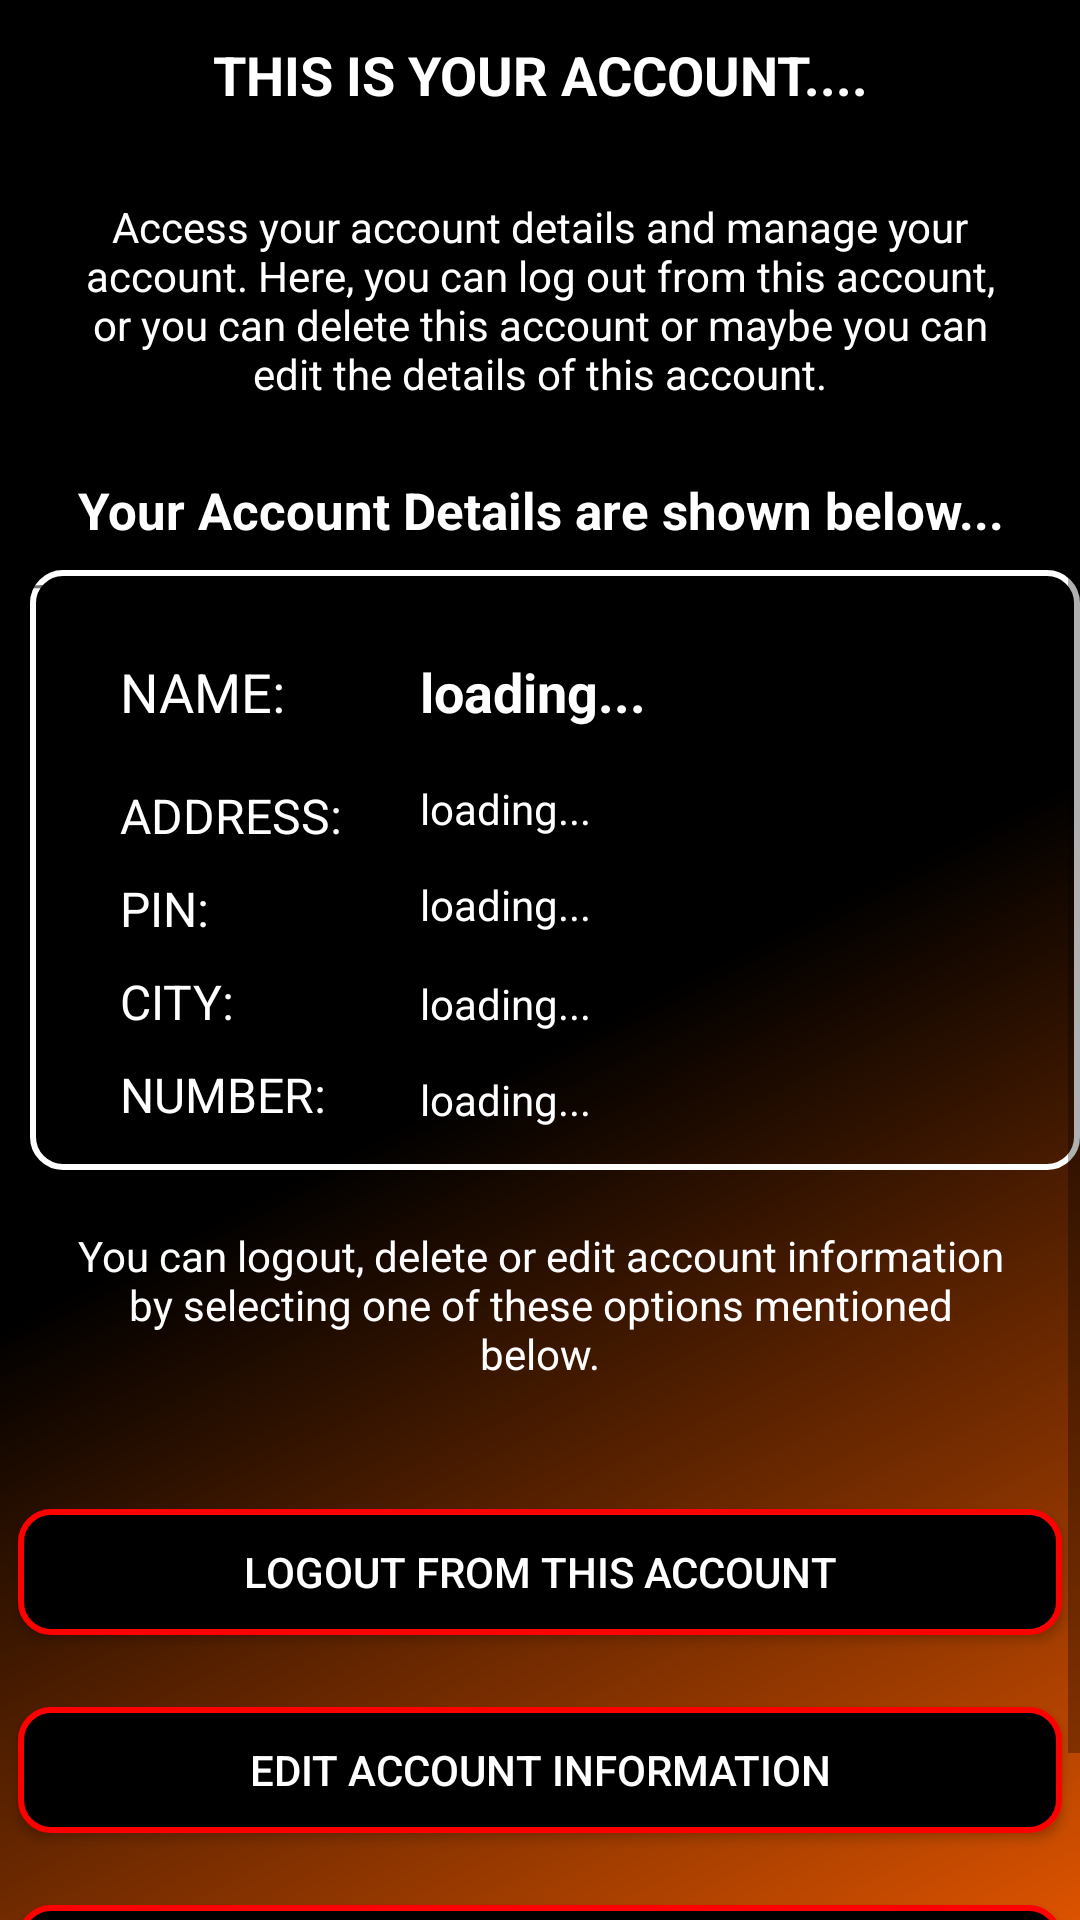

This screen was rendered from an Android layout file. Write that file and the resources it references.
<!-- AndroidManifest.xml: application theme AppTheme -->
<!-- res/layout/activity_account.xml -->
<ScrollView xmlns:android="http://schemas.android.com/apk/res/android"
    xmlns:app="http://schemas.android.com/apk/res-auto"
    xmlns:tools="http://schemas.android.com/tools"
    android:layout_width="match_parent"
    android:layout_height="match_parent"
    android:background="#000000"
    android:fillViewport="true">

    <RelativeLayout
        android:layout_width="match_parent"
        android:layout_height="match_parent"
        android:background="@drawable/selldr"
        android:stretchColumns="1">

        <TextView
            android:id="@+id/tran"
            android:layout_width="match_parent"
            android:layout_height="50dp"
            android:gravity="center"
            android:text="THIS IS YOUR ACCOUNT...."
            android:textColor="#FFFFFF"
            android:textSize="18sp"
            android:textStyle="bold" />

        <TextView
            android:id="@+id/tran2"
            android:layout_width="match_parent"
            android:layout_height="100dp"
            android:layout_marginTop="50dp"
            android:gravity="center"
            android:paddingLeft="24dp"
            android:paddingRight="24dp"
            android:text="Access your account details and manage your account. Here, you can log out from this account, or you can delete this account or maybe you can edit the details of this account."
            android:textColor="#FFFFFF" />

        <TextView
            android:layout_width="match_parent"
            android:layout_height="40dp"
            android:layout_below="@id/tran2"
            android:layout_centerHorizontal="true"
            android:gravity="center"
            android:text="Your Account Details are shown below..."
            android:textAlignment="center"
            android:textColor="#FFFFFF"
            android:textSize="17dp"
            android:textStyle="bold" />


        <TextView
            android:id="@+id/testValue"
            android:layout_width="221dp"
            android:layout_height="41dp"
            android:layout_below="@id/tran2"
            android:layout_marginLeft="140dp"
            android:layout_marginTop="60dp"
            android:layout_marginBottom="8dp"
            android:gravity="center"
            android:textAlignment="textStart"
            android:paddingLeft="0dp"
            android:text="loading..."
            android:textColor="#FFFFFF"
            android:textSize="18sp"
            android:textStyle="bold"
            tools:ignore="RtlCompat" />

        <TextView
            android:id="@+id/namet"
            android:layout_width="100dp"
            android:layout_height="41dp"
            android:layout_below="@id/tran2"
            android:layout_marginTop="60dp"
            android:layout_marginLeft="30dp"
            android:text="NAME:"
            android:textColor="#ffffff"
            android:textSize="18dp"
            android:gravity="center"
            android:textAlignment="textStart"
            android:paddingLeft="30px">
        </TextView>

        <TextView
            android:id="@+id/address"
            android:layout_width="100dp"
            android:layout_height="21dp"
            android:layout_below="@id/namet"
            android:layout_marginTop="10dp"
            android:layout_marginLeft="30dp"
            android:text="ADDRESS:"
            android:textColor="#ffffff"
            android:textSize="16dp"
            android:gravity="center"
            android:textAlignment="textStart"
            android:paddingLeft="30px"></TextView>

        <TextView
            android:id="@+id/pint"
            android:layout_width="100dp"
            android:layout_height="21dp"
            android:layout_below="@id/address"
            android:layout_marginTop="10dp"
            android:layout_marginLeft="30dp"
            android:text="PIN:"
            android:textColor="#ffffff"
            android:textSize="16dp"
            android:gravity="center"
            android:textAlignment="textStart"
            android:paddingLeft="30px"></TextView>

        <TextView
            android:id="@+id/cityt"
            android:layout_width="100dp"
            android:layout_height="21dp"
            android:layout_below="@id/pint"
            android:layout_marginTop="10dp"
            android:layout_marginLeft="30dp"
            android:text="CITY:"
            android:textColor="#ffffff"
            android:textSize="16dp"
            android:gravity="center"
            android:textAlignment="textStart"
            android:paddingLeft="30px"></TextView>

        <TextView
            android:id="@+id/numbert"
            android:layout_width="100dp"
            android:layout_height="21dp"
            android:layout_below="@id/cityt"
            android:layout_marginTop="10dp"
            android:layout_marginLeft="30dp"
            android:text="NUMBER:"
            android:textColor="#ffffff"
            android:textSize="16dp"
            android:gravity="center"
            android:textAlignment="textStart"
            android:paddingLeft="30px"></TextView>



        <TextView
            android:id="@+id/textView3"
            android:layout_width="221dp"
            android:layout_height="21dp"
            android:layout_below="@id/testValue"
            android:layout_marginStart="140dp"
            android:layout_marginLeft="140dp"
            android:layout_marginBottom="12dp"
            android:gravity="center"
            android:paddingLeft="0dp"
            android:text="loading..."
            android:textAlignment="textStart"
            android:textColor="#FFFFFF"
            android:textSize="14sp" />

        <TextView
            android:id="@+id/textView4"
            android:layout_width="221dp"
            android:layout_height="21dp"
            android:layout_below="@id/textView3"
            android:layout_marginStart="140dp"
            android:layout_marginLeft="160dp"
            android:layout_marginBottom="12dp"
            android:gravity="center_horizontal"
            android:paddingLeft="0dp"
            android:text="loading..."
            android:textAlignment="textStart"
            android:textColor="#FFFFFF"
            android:textSize="14sp" />

        <TextView
            android:id="@+id/textView5"
            android:layout_width="221dp"
            android:layout_height="wrap_content"
            android:layout_below="@id/textView4"
            android:layout_marginBottom="12dp"
            android:layout_marginLeft="140dp"
            android:gravity="center_horizontal"
            android:paddingLeft="0dp"
            android:text="loading..."
            android:textAlignment="textStart"
            android:textColor="#FFFFFF"
            android:textSize="14sp" />

        <TextView
            android:id="@+id/textView6"
            android:layout_width="221dp"
            android:layout_height="21dp"
            android:layout_below="@id/textView5"
            android:layout_marginLeft="140dp"
            android:layout_marginBottom="12dp"
            android:gravity="center"
            android:paddingLeft="0dp"
            android:text="loading..."
            android:textAlignment="textStart"
            android:textColor="#FFFFFF"
            android:textSize="14sp" />

        <TextView
            android:id="@+id/textView12"
            android:layout_width="343dp"
            android:layout_height="58dp"
            android:layout_below="@id/textView6"
            android:layout_centerHorizontal="true"
            android:layout_marginStart="26dp"
            android:layout_marginLeft="26dp"
            android:layout_marginTop="20dp"
            android:layout_marginEnd="20dp"
            android:layout_marginRight="20dp"
            android:layout_marginBottom="36dp"
            android:drawableRight="@drawable/ic_baseline_keyboard_arrow_down_24"
            android:gravity="center_horizontal"
            android:text="You can logout, delete or edit account information by selecting one of these options mentioned below."
            android:textAlignment="center"
            android:textColor="#FFFFFF" />

        <Button
            android:id="@+id/button2"
            android:layout_width="348dp"
            android:layout_height="42dp"
            android:layout_below="@id/textView12"
            android:layout_centerHorizontal="true"
            android:layout_marginBottom="24dp"
            android:background="@drawable/round2"
            android:text="LOGOUT FROM THIS ACCOUNT"
            android:textColor="#FFFFFF" />

        <Button
            android:id="@+id/button4"
            android:layout_width="348dp"
            android:layout_height="42dp"
            android:layout_below="@id/button2"
            android:layout_centerHorizontal="true"
            android:layout_marginBottom="24dp"
            android:background="@drawable/round2"
            android:text="EDIT ACCOUNT INFORMATION"
            android:textColor="#FFFFFF" />

        <Button
            android:id="@+id/delete"
            android:layout_width="348dp"
            android:layout_height="42dp"
            android:layout_below="@id/button4"
            android:layout_centerHorizontal="true"
            android:layout_marginBottom="24dp"
            android:background="@drawable/round2"
            android:text="DELETE THIS ACCOUNT"
            android:textColor="#FFFFFF" />

        <TextView
            android:id="@+id/textView34"
            android:layout_width="370dp"
            android:layout_height="200dp"
            android:layout_below="@id/tran2"
            android:layout_marginTop="40dp"
            android:layout_marginLeft="10dp"
            android:background="@drawable/accround"
            android:text="TextView" />


    </RelativeLayout>
</ScrollView>
<!-- resources referenced by this layout -->
<resources>
  <!-- drawable accround (drawable) -->
  <?xml version="1.0" encoding="utf-8"?>
  <shape xmlns:android="http://schemas.android.com/apk/res/android" android:shape="rectangle">
      <stroke
          android:width="2dp"
          android:color="#ffffff" />
      <corners android:radius="10dp"/>
  </shape>
  <!-- drawable round2 (drawable) -->
  <?xml version="1.0" encoding="utf-8"?>
  <shape xmlns:android="http://schemas.android.com/apk/res/android" android:shape="rectangle">
      <stroke
          android:width="2dp"
          android:color="#FF0000" />
      <corners android:radius="10dp"/>
      <gradient
          android:angle="135"
          android:centerColor="#000000"
          android:endColor="#000000"
          android:startColor="#000000"
          android:type="linear" />
  </shape>
  <!-- drawable selldr (drawable) -->
  <?xml version="1.0" encoding="utf-8"?>
  <shape xmlns:android="http://schemas.android.com/apk/res/android" android:shape="rectangle">
      <gradient
          android:angle="135"
          android:centerColor="#000000"
          android:endColor="#000000"
          android:startColor="#ff6000"
          android:type="linear" />
  </shape>
  <style name="AppTheme" parent="Theme.AppCompat.Light.DarkActionBar">
          
          <item name="colorPrimary">@color/colorPrimary</item>
          <item name="colorPrimaryDark">@color/colorPrimaryDark</item>
          <item name="colorAccent">@color/colorAccent</item>
      </style>
  <color name="colorPrimary">#ff6000</color>
  <color name="colorPrimaryDark">#ff6000</color>
  <color name="colorAccent">#03DAC5</color>
</resources>
